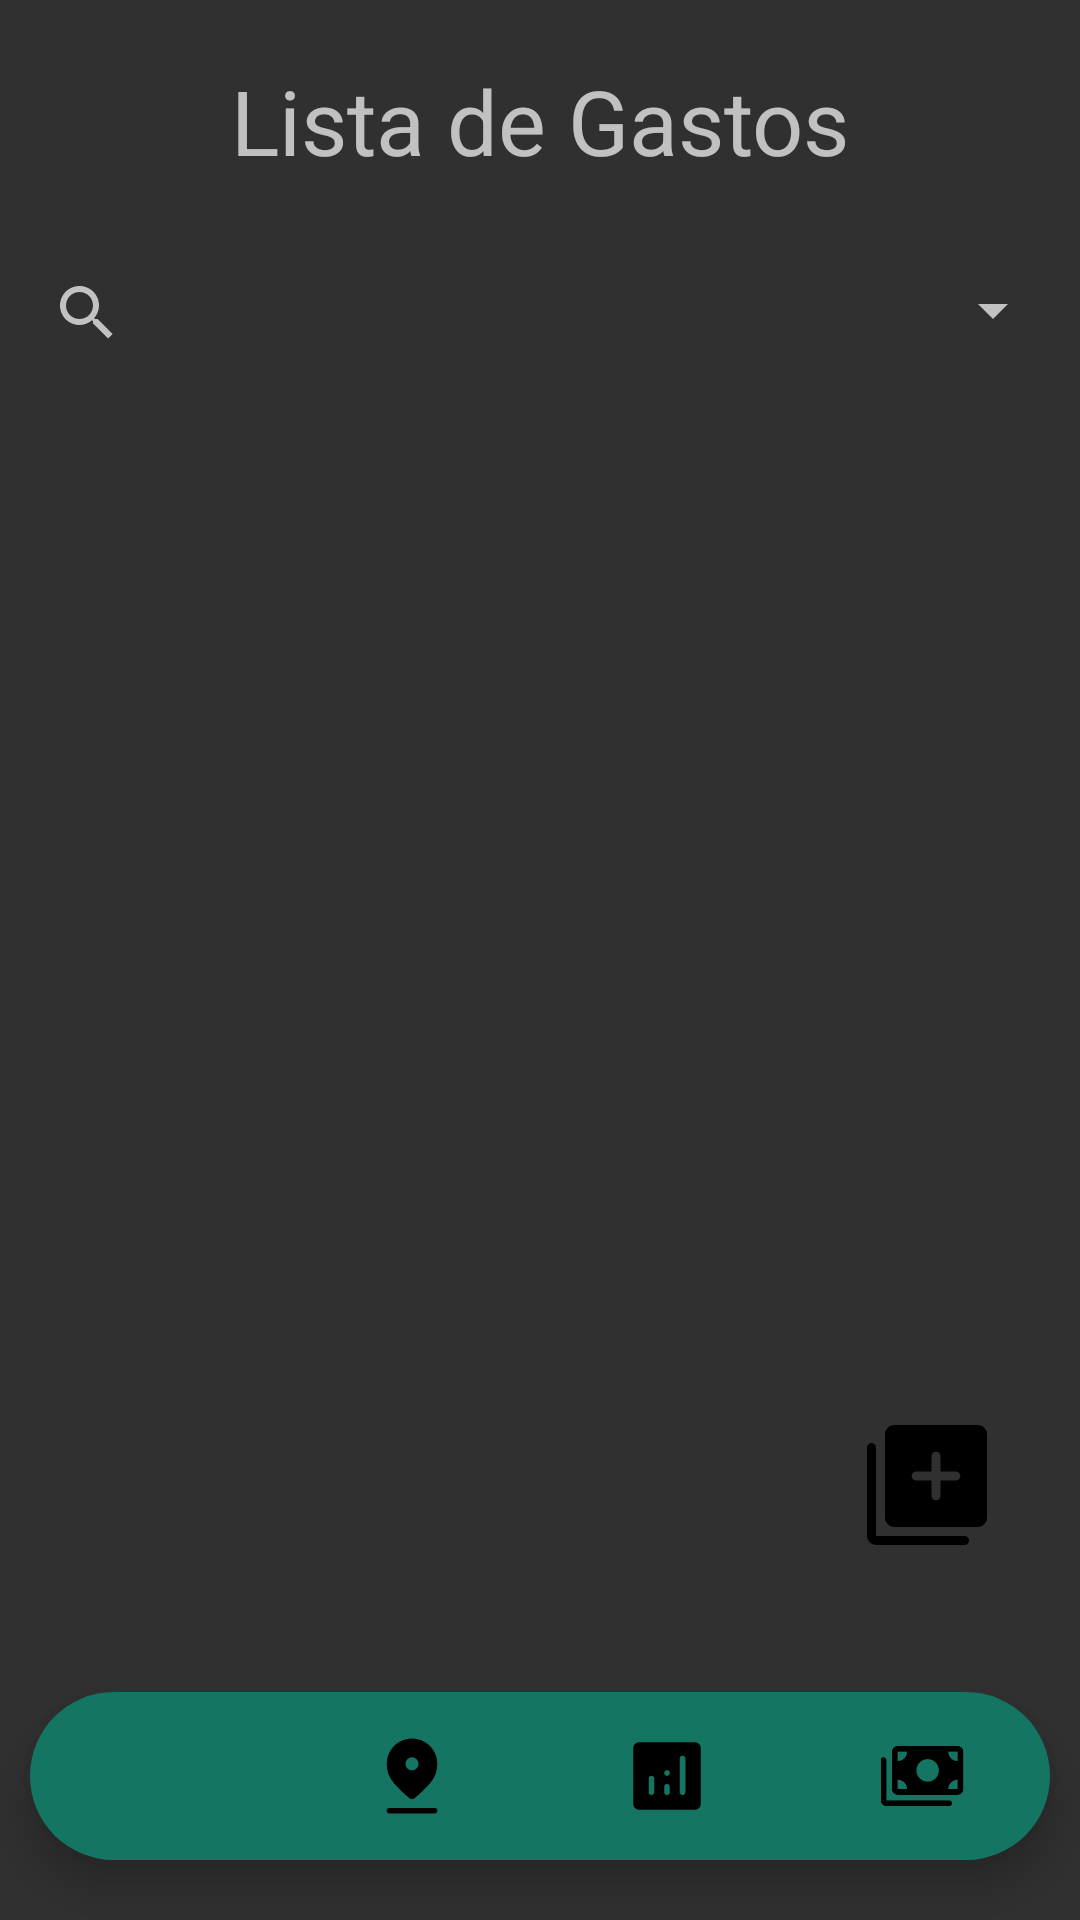

Here is an Android app screen rendered from its layout file. Give the layout XML and the strings, colors and styles it references.
<!-- AndroidManifest.xml: application theme Theme.AppCompat.NoActionBar -->
<!-- res/layout/activity_lista_gastos.xml -->
<?xml version="1.0" encoding="utf-8"?>
<RelativeLayout xmlns:android="http://schemas.android.com/apk/res/android"
    xmlns:app="http://schemas.android.com/apk/res-auto"
    xmlns:tools="http://schemas.android.com/tools"
    android:layout_width="match_parent"
    android:layout_height="match_parent"
    tools:context=".ListaGastosActivity">

    <com.google.android.material.bottomnavigation.BottomNavigationView
        android:layout_width="match_parent"
        android:layout_height="wrap_content"
        android:id="@+id/bottomNavigationView"
        android:layout_alignParentBottom="true"
        android:background="@drawable/bottom_background"
        android:layout_marginEnd="10dp"
        android:layout_marginStart="10dp"
        android:layout_marginBottom="20dp"
        android:layout_marginTop="20dp"
        android:elevation="2dp"
        app:menu="@menu/bottom_menu"
        app:itemIconSize="30dp"
        app:itemIconTint="@drawable/item_selector"
        app:itemRippleColor="@android:color/transparent"
        app:labelVisibilityMode="unlabeled">

    </com.google.android.material.bottomnavigation.BottomNavigationView>

    <androidx.recyclerview.widget.RecyclerView
        android:id="@+id/listaGastos"
        android:layout_width="match_parent"
        android:layout_height="524dp"
        android:layout_above="@+id/bottomNavigationView"
        android:layout_below="@+id/svListaGastos"
        android:layout_marginTop="20dp">

    </androidx.recyclerview.widget.RecyclerView>

    <ImageButton
        android:id="@+id/btn_add_gasto"
        android:layout_width="wrap_content"
        android:layout_height="wrap_content"
        android:layout_above="@+id/bottomNavigationView"
        android:layout_alignParentEnd="true"
        android:layout_marginEnd="15dp"
        android:layout_marginBottom="15dp"
        android:backgroundTint="#00FFFFFF"
        app:srcCompat="@drawable/library_add_fill" />

    <TextView
        android:id="@+id/tvListaGastos"
        android:layout_width="wrap_content"
        android:layout_height="wrap_content"
        android:layout_alignParentStart="true"
        android:layout_alignParentTop="true"
        android:layout_alignParentEnd="true"
        android:layout_marginStart="0dp"
        android:layout_marginTop="20dp"
        android:layout_marginEnd="0dp"
        android:text="Lista de Gastos"
        android:textAlignment="center"
        android:textSize="30sp" />

    <SearchView
        android:id="@+id/svListaGastos"
        android:layout_width="322dp"
        android:layout_height="wrap_content"
        android:layout_below="@+id/tvListaGastos"
        android:layout_alignParentStart="true"
        android:layout_alignParentEnd="true"
        android:layout_marginStart="5dp"
        android:layout_marginTop="20dp"
        android:layout_marginEnd="75dp"
        android:baselineAligned="false" />

    <Spinner
        android:id="@+id/spn_categorias"
        android:layout_width="60dp"
        android:layout_height="wrap_content"
        android:layout_alignTop="@+id/svListaGastos"
        android:layout_alignBottom="@+id/svListaGastos"
        android:layout_alignParentEnd="true"
        android:layout_marginTop="0dp"
        android:layout_marginEnd="5dp"
        android:layout_marginBottom="2dp"
        android:entries="@array/categorias_array"
        android:foregroundGravity="center"
        android:spinnerMode="dialog" />

    <TextView
        android:id="@+id/tvMensaje"
        android:layout_width="wrap_content"
        android:layout_height="wrap_content"
        android:layout_alignTop="@+id/listaGastos"
        android:layout_alignParentStart="true"
        android:layout_alignParentEnd="true"
        android:layout_marginTop="0dp"
        android:text="@string/mensaje_lista_gastos"
        android:textAlignment="center"
        android:textSize="24sp"
        android:visibility="invisible" />

    <TextView
        android:id="@+id/tvMensaje2"
        android:layout_width="wrap_content"
        android:layout_height="wrap_content"
        android:layout_alignTop="@+id/listaGastos"
        android:layout_alignParentStart="true"
        android:layout_alignParentEnd="true"
        android:layout_marginTop="0dp"
        android:text="@string/mensaje_lista_gastos2"
        android:textAlignment="center"
        android:textSize="24sp"
        android:visibility="invisible" />

</RelativeLayout>
<!-- resources referenced by this layout -->
<resources>
  <string-array name="categorias_array">
          <item>Todos</item>
          <item>Arriendo/Hipoteca</item>
          <item>Alimentación</item>
          <item>Transporte</item>
          <item>Servicios Básicos</item>
          <item>Educación</item>
          <item>Deudas</item>
          <item>Ahorro/Inversión</item>
      </string-array>
  <!-- drawable bottom_background (drawable) -->
  <?xml version="1.0" encoding="utf-8"?>
  <shape xmlns:android="http://schemas.android.com/apk/res/android"
      android:shape="rectangle">
      <solid
          android:color="@color/verde_menta_2"/>
      <corners
          android:radius="40dp"/>
  </shape>
  <!-- drawable library_add_fill (drawable) -->
  <vector xmlns:android="http://schemas.android.com/apk/res/android"
      android:width="48dp"
      android:height="48dp"
      android:viewportWidth="960"
      android:viewportHeight="960">
    <path
        android:fillColor="#FF000000"
        android:pathData="M540.17,582q12.82,0 21.33,-8.63T570,552v-102h102q12.75,0 21.38,-8.68 8.63,-8.68 8.63,-21.5 0,-12.82 -8.63,-21.33T672,390L570,390v-102q0,-12.75 -8.68,-21.38 -8.68,-8.63 -21.5,-8.63 -12.82,0 -21.33,8.63T510,288v102L408,390q-12.75,0 -21.38,8.68 -8.63,8.68 -8.63,21.5 0,12.82 8.63,21.33T408,450h102v102q0,12.75 8.68,21.38 8.68,8.63 21.5,8.63ZM260,760q-24,0 -42,-18t-18,-42v-560q0,-24 18,-42t42,-18h560q24,0 42,18t18,42v560q0,24 -18,42t-42,18L260,760ZM140,880q-24,0 -42,-18t-18,-42v-590q0,-12.75 8.68,-21.38 8.68,-8.63 21.5,-8.63 12.82,0 21.33,8.63T140,230v590h590q12.75,0 21.38,8.68 8.63,8.68 8.63,21.5Q760,863 751.38,871.5T730,880L140,880Z"/>
  </vector>
  <string name="mensaje_lista_gastos">No hay datos para mostrar\nIngrese un nuevo dato en el botón de la esquina inferior derecha.</string>
  <string name="mensaje_lista_gastos2">No hay datos que coincidan con el filtro aplicado.</string>
  <color name="verde_menta_2">#147562</color>
</resources>
